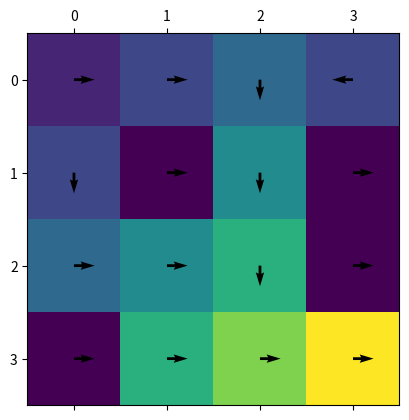

Write Python code to recreate this figure.
"""
Let's use Value Iteration to solve FrozenLake!

Setup
-----
We start off by defining our actions:
A = {move left, move right...} = {(0,1),(0,-1),...}
S = {(i,j) for 0 <= i,j < 4}
Reward for (3,3) = 1, and otherwise 0.
Probability distribution is a 4x(4x4) matrix of exactly the policy.
We have pi(a|s), where a in A, and s in S.

Problem formulation : https://gym.openai.com/envs/FrozenLake-v0/

Algorithm
---------
Because our situation is deterministic for now, we have the value iteration eq:

v <- 0 for all states.
v_{k+1}(s) = max_a (\sum_{s',r} p(s',r|s,a) (r + \gamma * v_k(s'))

... which decays to:

v_{k+1}(s = max_a (\sum_{s'} 1_(end(s')) + \gamma * v_k(s'))

Because of our deterministic state and the deterministic reward.
"""
import numpy as np
import random
from numpy.linalg import norm
import matplotlib.pyplot as plt

N = 4
v = np.zeros((N, N), dtype=np.float32) # Is our value vector.
ITER = 1000
A = [(0,1),(0,-1),(1,0),(-1,0)]

# If you're feeling adventurous, make your own MAP
MAP = [
    "SFFF",
    "FHFH",
    "FFFH",
    "HFFG"
]

def proj(n, minn, maxn):
    """
    projects n into the range [minn, maxn). 
    """
    return max(min(maxn-1, n), minn)

def move(s, tpl, stochasticity=0):
    """
    Set stochasticity to any number in [0,1].
    This is equivalent to "slipping on the ground"
    in FrozenLake.
	"""
    if MAP[s[0]][s[1]] == 'H': # Go back to the start
        return (0,0)
    if np.random.random() < stochasticity:
        return random.choice(A)
    return (proj(s[0] + tpl[0], 0, N), proj(s[1] + tpl[1], 0, N))

def reward(s):
    return MAP[s[0]][s[1]] == 'G'
    
def run_with_value(v, gamma=0.9):
    old_v = v.copy()
    for i in range(N):
        for j in range(N):
            best_val = 0
            for a in A:
                new_s = move((i,j), a)
                best_val = max(best_val, gamma * old_v[new_s])
            v[i,j] = best_val + reward((i,j))
    return old_v

# Extracting policy from v:
def pi(s, v):
    cur_best = float("-inf")
    cur_a = None
    for a in A:
        val = v[move(s, a, stochasticity=0)]
        if val > cur_best:
            cur_a = a
            cur_best = val
    return cur_a

if __name__ == "__main__":
    np.random.seed(0)
    random.seed(0)
    # Performing Value Iteration
    old_v = run_with_value(v)
    for i in range(ITER):
        old_v = run_with_value(v)

    # Plotting a nice arrow map.
    action_map = np.array([
        [pi((i,j), v) for j in range(N)] for i in range(N)])
    Fx = np.array([ [col[1] for col in row] for row in action_map ])
    Fy = np.array([ [-col[0] for col in row] for row in action_map ])
    plt.matshow(v) 
    plt.quiver(Fx,Fy)
    plt.show()
